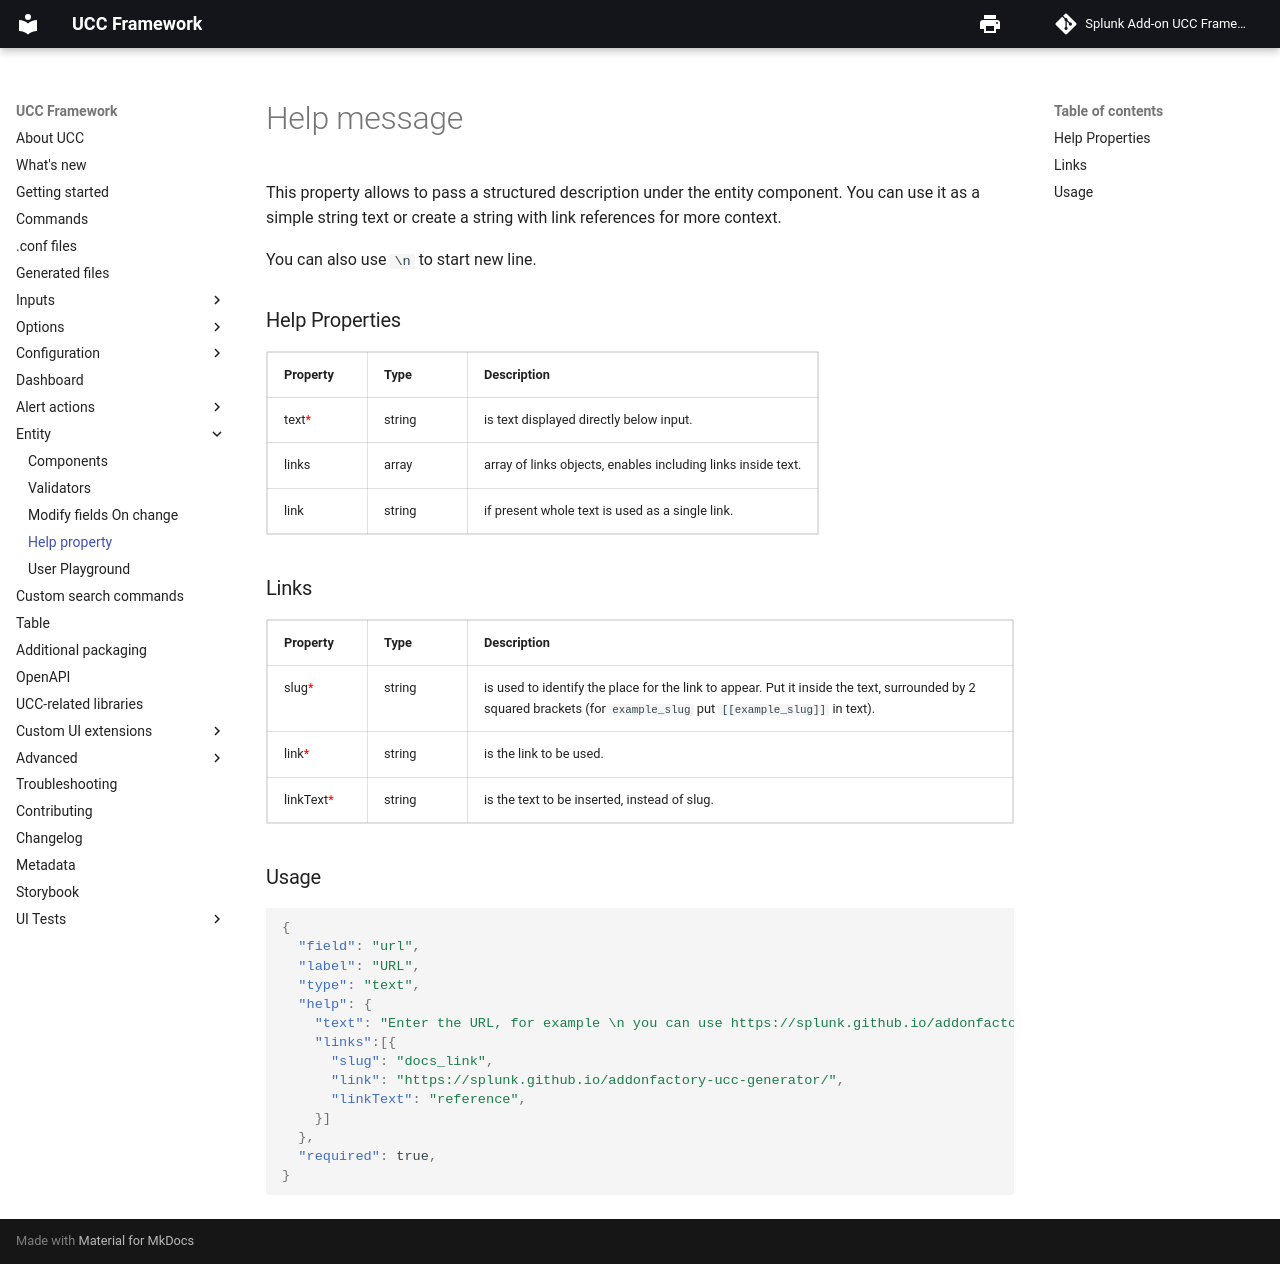

repository: splunk/addonfactory-ucc-generator · page: entity/help_message/index.html · generator: mkdocs

# Help message

This property allows to pass a structured description under the entity component.
You can use it as a simple string text or create a string with link references for more context.

You can also use `\n` to start new line.

### Help Properties

| Property                                      | Type   | Description                                                  |
| --------------------------------------------- | ------ | ------------------------------------------------------------ |
| text<span class="required-asterisk">\*</span> | string | is text displayed directly below input.                      |
| links                                         | array  | array of links objects, enables including links inside text. |
| link                                          | string | if present whole text is used as a single link.              |

### Links

| Property                                          | Type   | Description                                                                                                                                                        |
| ------------------------------------------------- | ------ | ------------------------------------------------------------------------------------------------------------------------------------------------------------------ |
| slug<span class="required-asterisk">\*</span>     | string | is used to identify the place for the link to appear. Put it inside the text, surrounded by 2 squared brackets (for `example_slug` put `[[example_slug]]` in text). |
| link<span class="required-asterisk">\*</span>     | string | is the link to be used.                                                                                                                                            |
| linkText<span class="required-asterisk">\*</span> | string | is the text to be inserted, instead of slug.                                                                                                                       |

### Usage

```json
{
  "field": "url",
  "label": "URL",
  "type": "text",
  "help": {
    "text": "Enter the URL, for example \n you can use https://splunk.github.io/addonfactory-ucc-generator/ \n also see [[docs_link]] for more reference",
    "links":[{
      "slug": "docs_link",
      "link": "https://splunk.github.io/addonfactory-ucc-generator/",
      "linkText": "reference",
    }]
  },
  "required": true,
}
```
